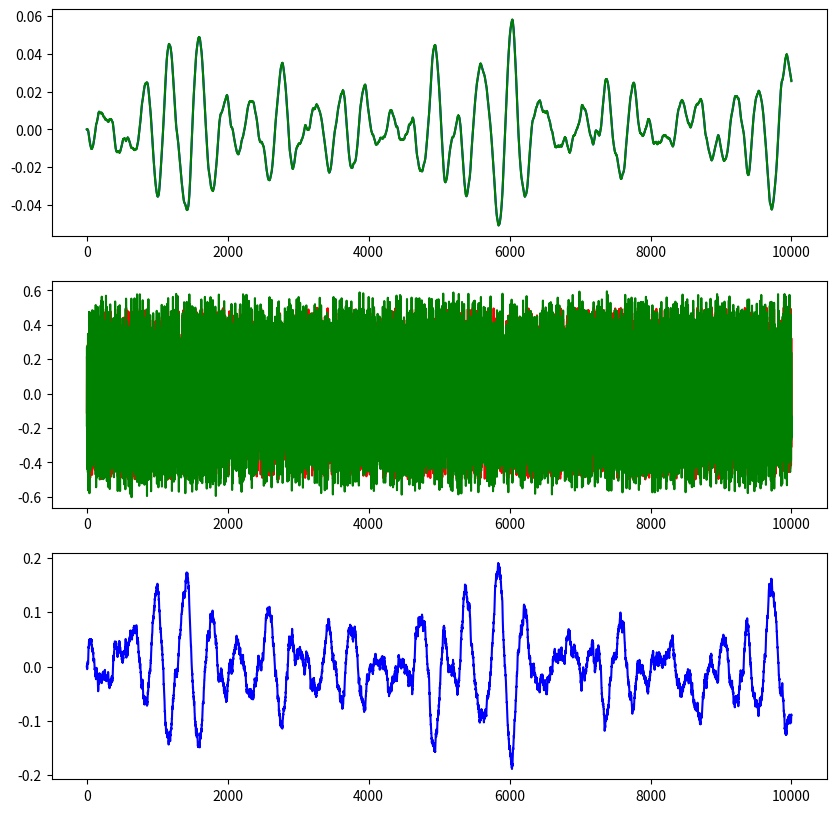

Recreate this plot in Python.
import numpy as np
import matplotlib.pyplot as plt

dt = 0.01   # s
m = 1.0     # kg
noise = (np.random.rand(10000) - 0.5)*0.2
disturb = np.random.rand(10000) - 0.5  # N
#disturb = np.ones(10000)

temp_u = 0
temp_vel = 0
temp_y = 0
y = []
u = []
kp_pos = 1.0
kp_vel = 100.0
kd_vel = 100.0
ki_vel = 2.1
error = 0
d_error = 0
i_error = 0
for i in range(len(disturb)):
    temp_vel += (noise[i]+disturb[i]+temp_u)/m*dt
    temp_acc = -(noise[i]+disturb[i]+temp_u)/m*dt
    temp_y += temp_vel*dt
    dest_vel = (0 - temp_y)*kp_pos
    error = dest_vel - temp_vel
    d_error = -temp_acc
    i_error += error
    temp_u = (error*kp_vel + d_error*kd_vel + i_error*ki_vel)*dt # ref = 0
    y.append(temp_y)
    u.append(temp_u)

# leso
w0 = 100.0
temp_z1 = 0.
temp_z2 = 0.
temp_z3 = 0.
z1 = []
z2 = []
z3 = []
for i in range(len(y)):
    leso_err = y[i] - temp_z1
    temp_z1 += dt*(temp_z2 + 3*w0*leso_err)
    temp_z2 += dt*(temp_z3 + 3*pow(w0, 2)*leso_err + u[i])
    temp_z3 += dt*(pow(w0, 3)*leso_err)
    z1.append(temp_z1)
    z2.append(temp_z2)
    z3.append(temp_z3)

fig, axes = plt.subplots(nrows=3, figsize=(10, 10))

axes[0].plot(y, color = 'blue')
axes[0].plot(z1, color = 'green')

axes[1].plot(disturb, color = 'red')
axes[1].plot(z3, color = 'green')

axes[2].plot(u, color = 'blue')

plt.show()
